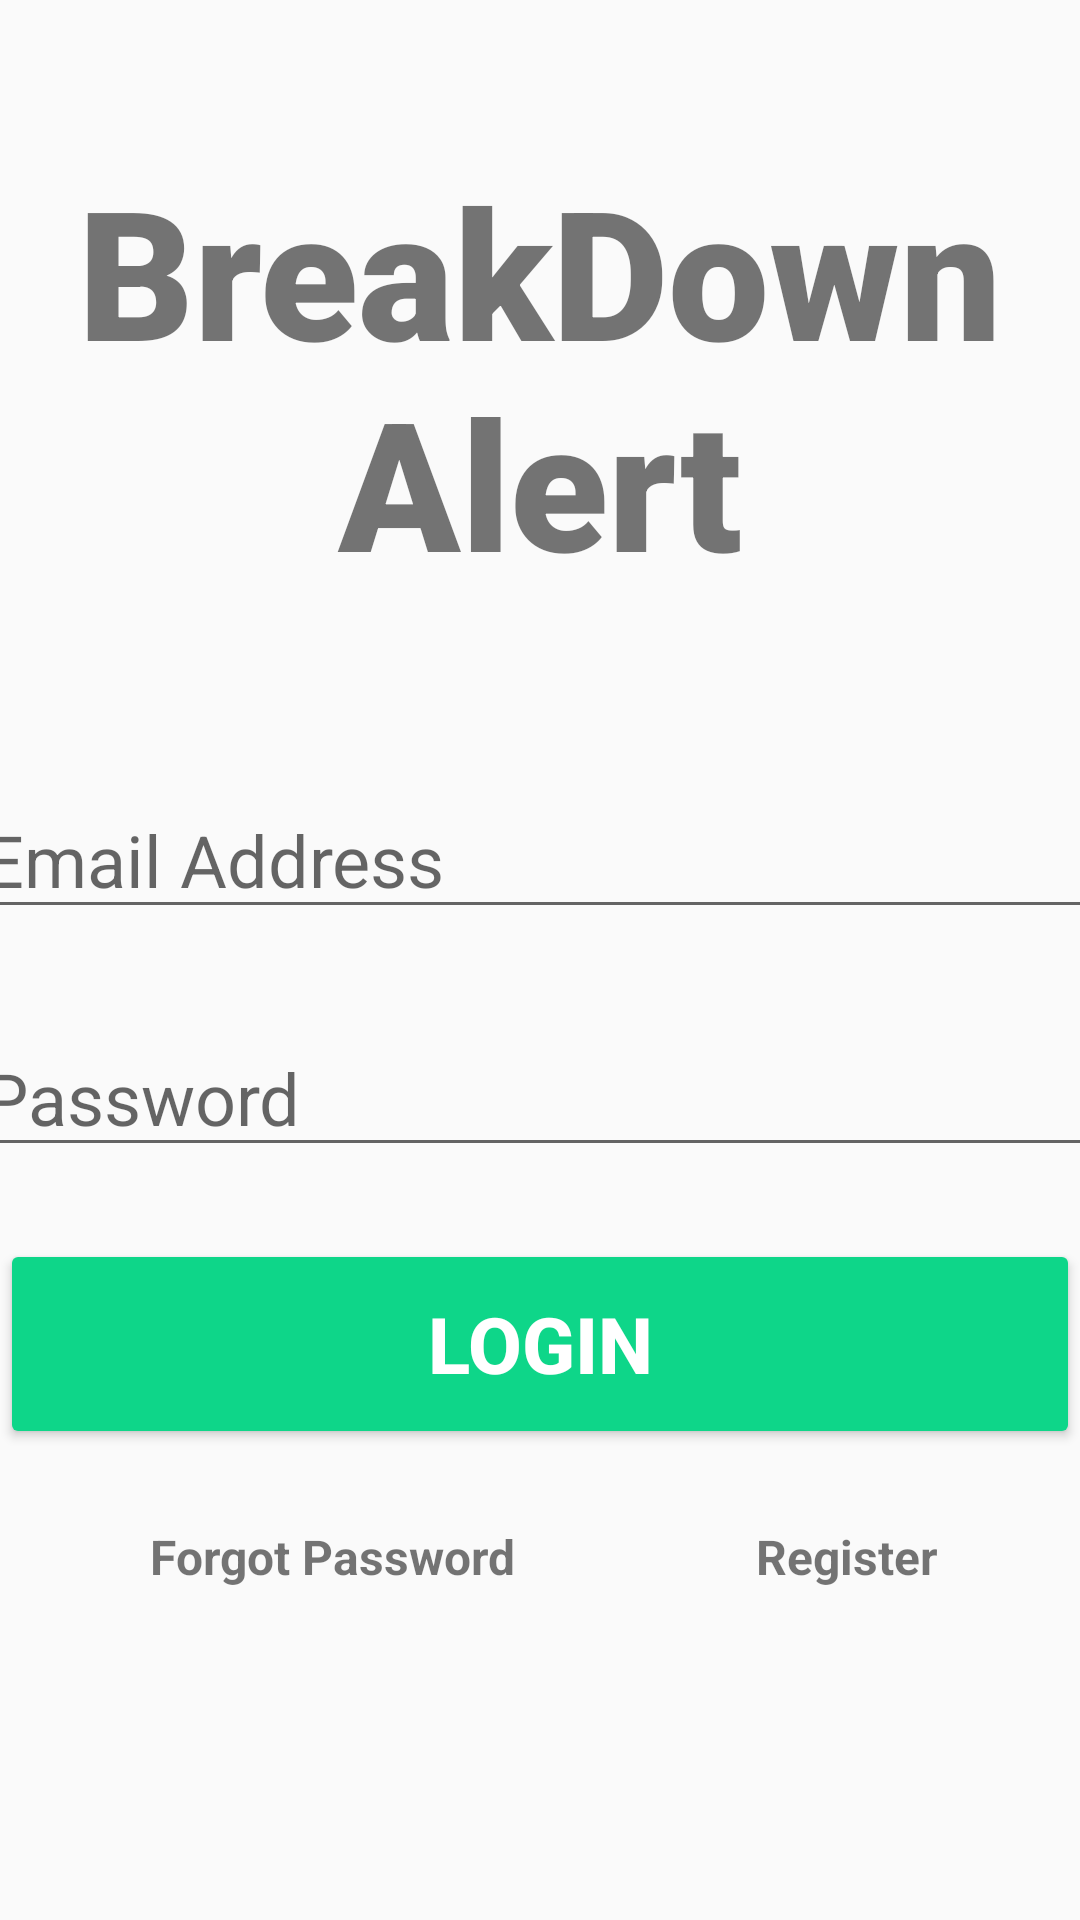

Produce the Android XML layout that renders to this screen, including the resource entries it uses.
<!-- AndroidManifest.xml: application theme Theme.BreakDownApp -->
<!-- res/layout/activity_main.xml -->
<?xml version="1.0" encoding="utf-8"?>
<androidx.constraintlayout.widget.ConstraintLayout xmlns:android="http://schemas.android.com/apk/res/android"
    xmlns:app="http://schemas.android.com/apk/res-auto"
    xmlns:tools="http://schemas.android.com/tools"
    android:layout_width="match_parent"
    android:layout_height="match_parent"
    tools:context=".MainActivity">

    <TextView
        android:id="@+id/banner"
        android:layout_width="match_parent"
        android:layout_height="wrap_content"
        android:text="BreakDown Alert"
        android:textSize="60sp"
        android:textAlignment="center"
        android:textStyle="bold"
        android:fontFamily="sans-serif-black"
        app:layout_constraintTop_toTopOf="parent"
        app:layout_constraintRight_toRightOf="parent"
        app:layout_constraintLeft_toLeftOf="parent"
        android:layout_marginTop="50dp"
        />

    <EditText
        android:id="@+id/email"
        android:layout_width="380dp"
        android:layout_height="wrap_content"
        android:layout_marginTop="60dp"
        android:ems="10"
        android:hint="Email Address"
        android:inputType="textEmailAddress"
        android:textSize="24sp"
        app:layout_constraintRight_toRightOf="parent"
        app:layout_constraintLeft_toLeftOf="parent"
        app:layout_constraintTop_toBottomOf="@+id/banner"
        />

    <EditText
        android:id="@+id/password"
        android:layout_width="380dp"
        android:layout_height="wrap_content"
        android:ems="10"
        android:inputType="textPassword"
        android:textSize="24sp"
        android:hint="Password"
        app:layout_constraintRight_toRightOf="parent"
        app:layout_constraintLeft_toLeftOf="parent"
        app:layout_constraintTop_toBottomOf="@+id/email"
        android:layout_marginTop="30dp"
        />

    <Button
        android:id="@+id/signIn"
        android:layout_width="360dp"
        android:layout_height="70dp"
        android:layout_marginTop="24dp"
        android:backgroundTint="#0ED689"
        android:text="Login"
        android:textColor="#ffffff"
        android:textSize="26sp"
        android:textStyle="bold"
        app:layout_constraintRight_toRightOf="parent"
        app:layout_constraintLeft_toLeftOf="parent"
        app:layout_constraintTop_toBottomOf="@+id/password"
        />

    <TextView
        android:id="@+id/forgotPassword"
        android:layout_width="wrap_content"
        android:layout_height="wrap_content"
        android:text="Forgot Password"
        android:textSize="16sp"
        android:textStyle="bold"
        app:layout_constraintLeft_toLeftOf="parent"
        app:layout_constraintTop_toBottomOf="@+id/signIn"
        android:layout_marginTop="25dp"
        android:layout_marginLeft="50dp"
        />

    <TextView
        android:id="@+id/register"
        android:layout_width="wrap_content"
        android:layout_height="wrap_content"
        android:text="Register"
        android:textSize="16sp"
        android:textStyle="bold"
        app:layout_constraintTop_toTopOf="@+id/forgotPassword"
        app:layout_constraintLeft_toRightOf="@+id/forgotPassword"
        android:layout_marginLeft="80dp"
        />

    <ProgressBar
        android:id="@+id/progressBar"
        style="?android:attr/progressBarStyleLarge"
        android:layout_width="wrap_content"
        android:layout_height="wrap_content"
        android:layout_centerInParent="true"
        android:visibility="gone"
        tools:ignore="MissingConstraints"
        app:layout_constraintTop_toTopOf="parent"
        app:layout_constraintBottom_toBottomOf="parent"
        app:layout_constraintLeft_toLeftOf="parent"
        app:layout_constraintRight_toRightOf="parent"
        />

</androidx.constraintlayout.widget.ConstraintLayout>
<!-- resources referenced by this layout -->
<resources>
  <style name="Theme.BreakDownApp" parent="Theme.AppCompat.Light.NoActionBar">
          
          <item name="colorPrimary">@color/purple_500</item>
          <item name="colorPrimaryVariant">@color/purple_700</item>
          <item name="colorOnPrimary">@color/white</item>
          
          <item name="colorSecondary">@color/teal_200</item>
          <item name="colorSecondaryVariant">@color/teal_700</item>
          <item name="colorOnSecondary">@color/black</item>
          
          <item name="android:statusBarColor" tools:targetApi="l">?attr/colorPrimaryVariant</item>
          
      </style>
  <!-- not gathered from this repository: default colours our renderer supplied (Android Studio template values) -->
  <color name="purple_500">#FF6200EE</color>
  <color name="purple_700">#FF3700B3</color>
  <color name="teal_200">#FF03DAC5</color>
  <color name="teal_700">#FF018786</color>
  <color name="black">#FF000000</color>
  <color name="white">#FFFFFFFF</color>
</resources>
